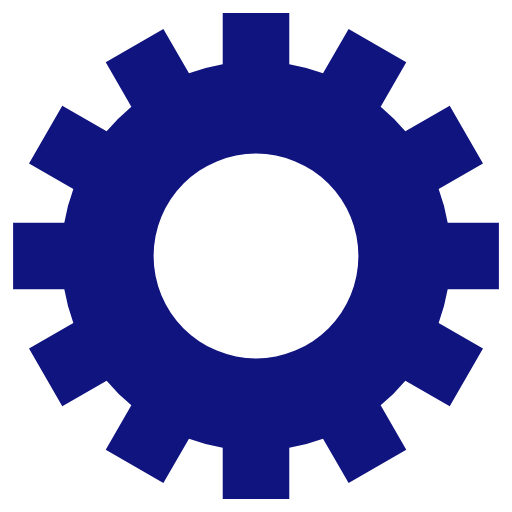
t = 0.00 s
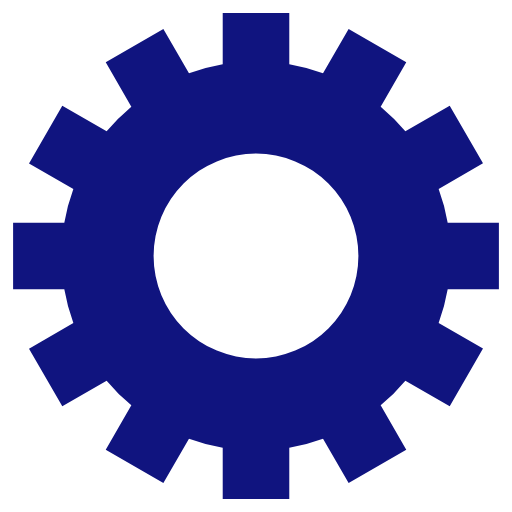
t = 0.65 s
t = 1.30 s: frame unchanged from t = 0.65 s, image omitted
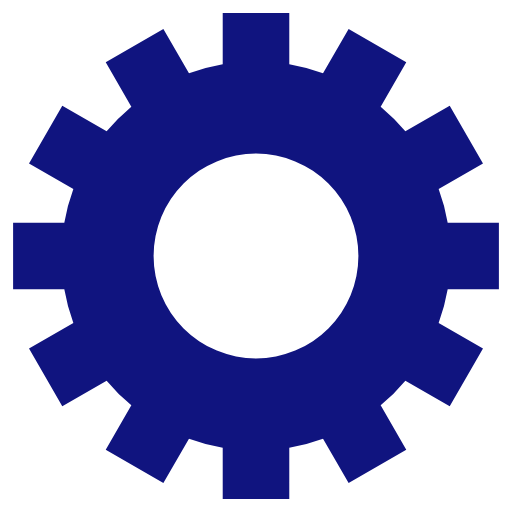
t = 1.95 s

The animated SVG that drew these frames (rendered in a browser with its animation timeline set to each time). Animation: 1 SMIL element (animateTransform=1); one cycle of 2.60 s, repeats indefinitely.

<svg class="lds-gear" width="200px"  height="200px"  xmlns="http://www.w3.org/2000/svg" xmlns:xlink="http://www.w3.org/1999/xlink" viewBox="0 0 100 100" preserveAspectRatio="xMidYMid" style="background: none;"><g transform="translate(50 50)">
<g transform="rotate(116.456)">
<animateTransform attributeName="transform" type="rotate" values="0;360" keyTimes="0;1" dur="2.6s" repeatCount="indefinite"></animateTransform><path d="M37.43995192304605 -6.5 L47.43995192304605 -6.5 L47.43995192304605 6.5 L37.43995192304605 6.5 A38 38 0 0 1 35.67394948182593 13.090810836924174 L35.67394948182593 13.090810836924174 L44.33420351967032 18.090810836924174 L37.83420351967032 29.34914108612188 L29.17394948182593 24.34914108612188 A38 38 0 0 1 24.34914108612188 29.17394948182593 L24.34914108612188 29.17394948182593 L29.34914108612188 37.83420351967032 L18.090810836924184 44.33420351967032 L13.090810836924183 35.67394948182593 A38 38 0 0 1 6.5 37.43995192304605 L6.5 37.43995192304605 L6.500000000000001 47.43995192304605 L-6.499999999999995 47.43995192304606 L-6.499999999999996 37.43995192304606 A38 38 0 0 1 -13.09081083692417 35.67394948182593 L-13.09081083692417 35.67394948182593 L-18.09081083692417 44.33420351967032 L-29.34914108612187 37.834203519670325 L-24.349141086121872 29.173949481825936 A38 38 0 0 1 -29.17394948182592 24.34914108612189 L-29.17394948182592 24.34914108612189 L-37.83420351967031 29.349141086121893 L-44.33420351967031 18.0908108369242 L-35.67394948182592 13.090810836924193 A38 38 0 0 1 -37.43995192304605 6.5000000000000036 L-37.43995192304605 6.5000000000000036 L-47.43995192304605 6.500000000000004 L-47.43995192304606 -6.499999999999993 L-37.43995192304606 -6.499999999999994 A38 38 0 0 1 -35.67394948182593 -13.090810836924167 L-35.67394948182593 -13.090810836924167 L-44.33420351967032 -18.090810836924163 L-37.834203519670325 -29.34914108612187 L-29.173949481825936 -24.34914108612187 A38 38 0 0 1 -24.349141086121893 -29.17394948182592 L-24.349141086121893 -29.17394948182592 L-29.349141086121897 -37.834203519670304 L-18.0908108369242 -44.334203519670304 L-13.090810836924195 -35.67394948182592 A38 38 0 0 1 -6.500000000000005 -37.43995192304605 L-6.500000000000005 -37.43995192304605 L-6.500000000000007 -47.43995192304605 L6.49999999999999 -47.43995192304606 L6.499999999999992 -37.43995192304606 A38 38 0 0 1 13.090810836924149 -35.67394948182594 L13.090810836924149 -35.67394948182594 L18.090810836924142 -44.33420351967033 L29.349141086121847 -37.83420351967034 L24.349141086121854 -29.17394948182595 A38 38 0 0 1 29.17394948182592 -24.349141086121893 L29.17394948182592 -24.349141086121893 L37.834203519670304 -29.349141086121897 L44.334203519670304 -18.0908108369242 L35.67394948182592 -13.090810836924197 A38 38 0 0 1 37.43995192304605 -6.500000000000007 M0 -20A20 20 0 1 0 0 20 A20 20 0 1 0 0 -20" fill="#10147f"></path></g></g></svg>
